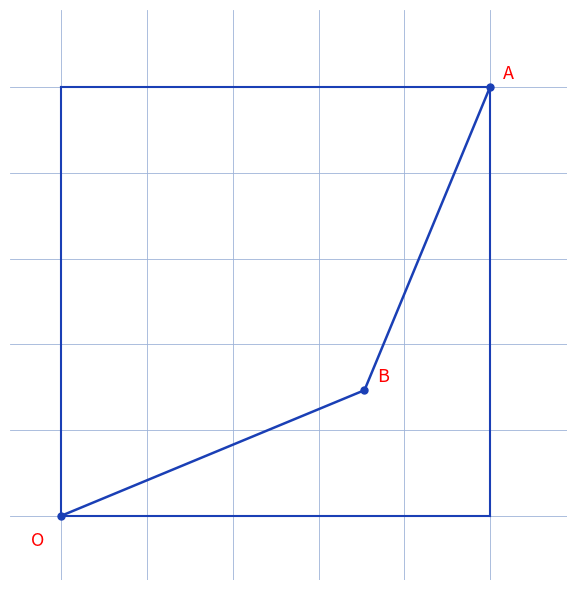

Source code (Python):
"""Reproduit la figure p.1 de chemin-evitant-q2 : carre unite et chemin [O,B]U[B,A].

Schema d'origine (stylo bleu sur papier) : le carre D = [0,1]x[0,1]
avec O = (0,0) en bas a gauche et A = (1,1) en haut a droite ;
la diagonale (Delta) = [O,A] ; le point B = (1/sqrt(2), 1-1/sqrt(2))
a l'interieur, sous la diagonale ; les segments [O,B] et [B,A]
forment le chemin continu evitant Q^2.

Style "stylo" : carre et segments bleus, annotations O, A, B
rouges, fond quadrille bleu. La droite d'essai (Delta) n'est pas
reproduite (pente a non fixee) ; aucune diagonale sur le source
(corrige 2026-09-07 apres relecture p.1 a r=150).

Sortie : raw/ensembles-cardinaux/chemin-evitant-q2/assets/chemin-ob-ba.png

Usage :
  uv run scripts/reproduce_chemin_evitant_q2_1.py   (depuis ~/KpihX-Labs/Explore/lab/)

Exemples :
>>> # genere le PNG et affiche son chemin + taille
>>> # $ uv run scripts/reproduce_chemin_evitant_q2_1.py
>>> # OK -> .../assets/chemin-ob-ba.png (XXXXX o)
>>> # le rendu montre le carre, O en bas a gauche, A en haut a droite,
>>> # B sous la diagonale, et le chemin brise [O,B]U[B,A] en bleu.
"""

import matplotlib.pyplot as plt
from pathlib import Path

OUT = (
    Path.home()
    / "KpihX-Labs/Explore/sciencurious/raw/ensembles-cardinaux/chemin-evitant-q2/assets/chemin-ob-ba.png"
)
OUT.parent.mkdir(parents=True, exist_ok=True)

BLUE, RED = "#1a3fb5", "red"

Bx, By = 1 / 2**0.5, 1 - 1 / 2**0.5  # B = (1/sqrt(2), 1-1/sqrt(2))

fig, ax = plt.subplots(figsize=(6, 6))
ax.set_aspect("equal")
ax.set_xlim(-0.12, 1.18)
ax.set_ylim(-0.15, 1.18)
ax.grid(True, color="#9db3d8", linewidth=0.6)  # papier quadrille bleu
ax.set_axisbelow(True)
ax.tick_params(labelbottom=False, labelleft=False, length=0)  # grille gardee, etiquettes masquees
for spine in ax.spines.values():
    spine.set_visible(False)

# Carre D = [0,1]x[0,1].
for (x1, y1, x2, y2) in [(0, 0, 1, 0), (1, 0, 1, 1), (1, 1, 0, 1), (0, 1, 0, 0)]:
    ax.plot([x1, x2], [y1, y2], color=BLUE, linewidth=1.5)

# Chemin [O,B] U [B,A] en bleu.
ax.plot([0, Bx], [0, By], color=BLUE, linewidth=1.8)
ax.plot([Bx, 1], [By, 1], color=BLUE, linewidth=1.8)

# Points et etiquettes.
for name, x, y, dx, dy in [("O", 0, 0, -0.07, -0.07), ("A", 1, 1, 0.03, 0.02), ("B", Bx, By, 0.03, 0.02)]:
    ax.plot(x, y, "o", color=BLUE, markersize=5)
    ax.text(x + dx, y + dy, name, color=RED, fontsize=13)

fig.tight_layout()
fig.savefig(OUT, dpi=150)
print(f"OK -> {OUT} ({OUT.stat().st_size} o)")
